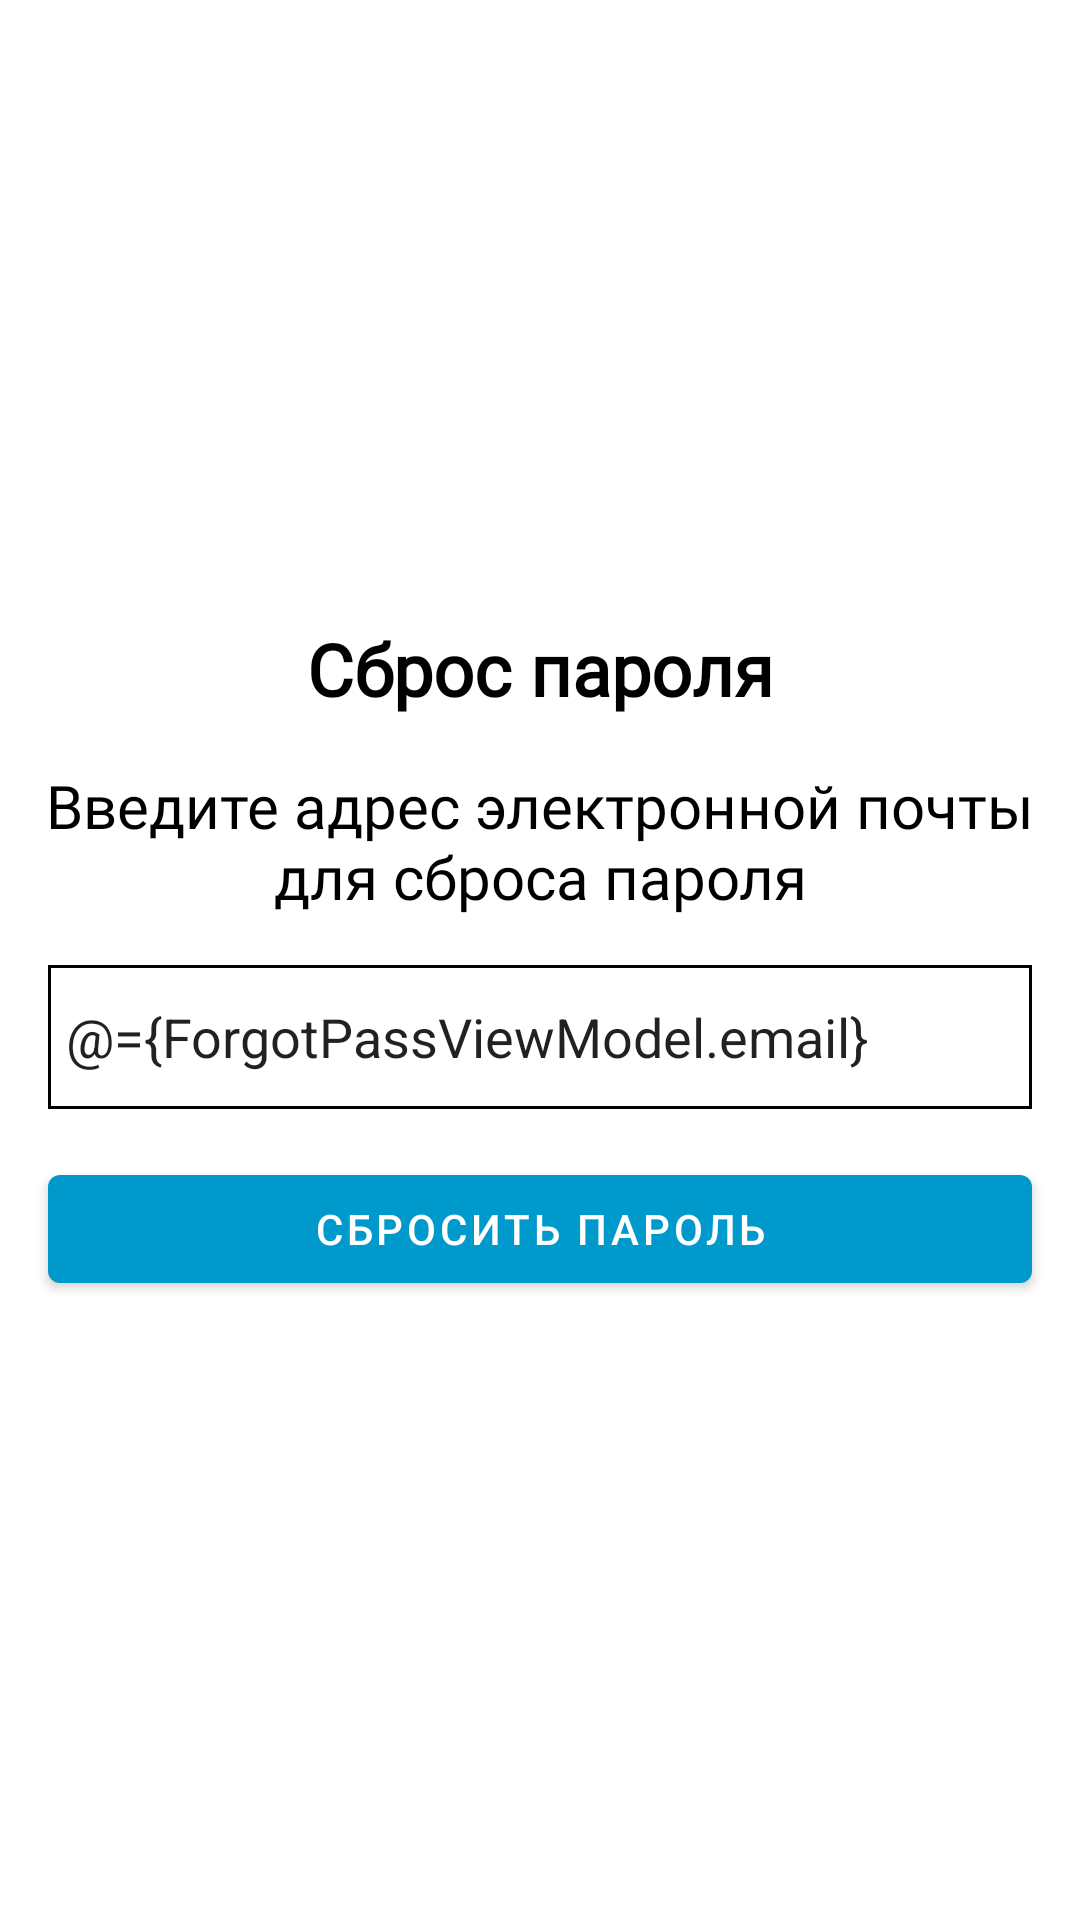

Here is an Android app screen rendered from its layout file. Give the layout XML and the strings, colors and styles it references.
<!-- AndroidManifest.xml: application theme Theme.ChildControl -->
<!-- res/layout/fragment_forgot_pass.xml -->
<?xml version="1.0" encoding="utf-8"?>
<layout xmlns:android="http://schemas.android.com/apk/res/android"
    xmlns:app="http://schemas.android.com/apk/res-auto"
    xmlns:tools="http://schemas.android.com/tools"
    tools:context=".forgotpass.ForgotPassFragment">

    <data>

        <variable
            name="ForgotPassViewModel"
            type="com.example.childcontrol.forgotpass.ForgotPassViewModel" />
    </data>

    <androidx.constraintlayout.widget.ConstraintLayout
        android:layout_width="match_parent"
        android:layout_height="match_parent">

        <EditText
            android:id="@+id/editTextTextEmailAddress3"
            android:layout_width="0dp"
            android:layout_height="48dp"
            android:layout_marginStart="16dp"
            android:layout_marginEnd="16dp"
            android:layout_marginBottom="16dp"
            android:autofillHints="@string/password_text"
            android:background="@drawable/edit_text_style"
            android:ems="10"
            android:hint="@string/email_text"
            android:inputType="textEmailAddress"
            android:text="@={ForgotPassViewModel.email}"
            app:layout_constraintBottom_toTopOf="@+id/errorMsgForgotPass"
            app:layout_constraintEnd_toEndOf="parent"
            app:layout_constraintHorizontal_bias="0.5"
            app:layout_constraintStart_toStartOf="parent"
            app:layout_constraintTop_toBottomOf="@+id/description_forgot_pass" />

        <TextView
            android:id="@+id/title_forgot_pass"
            style="@style/Title_text"
            android:layout_width="wrap_content"
            android:layout_height="wrap_content"
            android:text="@string/tittle_forgot_pass"
            android:textColor="?attr/colorPrimary"
            app:layout_constraintBottom_toTopOf="@+id/description_forgot_pass"
            app:layout_constraintEnd_toEndOf="parent"
            app:layout_constraintHorizontal_bias="0.5"
            app:layout_constraintStart_toStartOf="parent"
            app:layout_constraintTop_toTopOf="parent"
            app:layout_constraintVertical_chainStyle="packed" />

        <TextView
            android:id="@+id/description_forgot_pass"
            style="@style/Description_text"
            android:layout_width="wrap_content"
            android:layout_height="wrap_content"
            android:layout_marginTop="16dp"
            android:layout_marginBottom="16dp"
            android:text="@string/description_forgot_pass"
            android:textColor="?attr/colorPrimary"
            app:layout_constraintBottom_toTopOf="@+id/editTextTextEmailAddress3"
            app:layout_constraintEnd_toEndOf="parent"
            app:layout_constraintHorizontal_bias="0.5"
            app:layout_constraintStart_toStartOf="parent"
            app:layout_constraintTop_toBottomOf="@+id/title_forgot_pass"
            app:layout_constraintVertical_chainStyle="packed" />

        <com.google.android.material.button.MaterialButton
            android:id="@+id/forgot_pass_button"
            android:layout_width="0dp"
            android:layout_height="wrap_content"
            android:layout_marginStart="16dp"
            android:layout_marginEnd="16dp"
            android:onClick="@{() -> ForgotPassViewModel.forgot_pass()}"
            android:text="@string/forgot_pass_button"
            app:backgroundTint="@android:color/holo_blue_dark"
            app:layout_constraintBottom_toBottomOf="parent"
            app:layout_constraintEnd_toEndOf="parent"
            app:layout_constraintHorizontal_bias="0.5"
            app:layout_constraintStart_toStartOf="parent"
            app:layout_constraintTop_toBottomOf="@+id/errorMsgForgotPass"
            app:layout_constraintVertical_bias="0.591" />

        <TextView
            android:id="@+id/errorMsgForgotPass"
            style="@style/Description_text"
            android:layout_width="wrap_content"
            android:layout_height="wrap_content"
            android:text="@string/error_msg_forgot_pass"
            android:visibility="gone"
            app:layout_constraintBottom_toTopOf="@+id/forgot_pass_button"
            app:layout_constraintEnd_toEndOf="parent"
            app:layout_constraintHorizontal_bias="0.5"
            app:layout_constraintStart_toStartOf="parent"
            app:layout_constraintTop_toBottomOf="@+id/editTextTextEmailAddress3" />

    </androidx.constraintlayout.widget.ConstraintLayout>

</layout>
<!-- resources referenced by this layout -->
<resources>
  <!-- drawable edit_text_style (drawable) -->
  <?xml version="1.0" encoding="utf-8"?>
  <shape xmlns:android="http://schemas.android.com/apk/res/android">
      <stroke
          android:width="1dp"
          android:color="@color/black" />
      <solid
          android:color="#00FFFFFF"
          android:paddingLeft="6dp"
          android:paddingTop="6dp" />
      <padding
          android:bottom="6dp"
          android:left="6dp"
          android:right="6dp"
          android:top="6dp" />
  
  </shape>
  <string name="description_forgot_pass">Введите адрес электронной почты для сброса пароля</string>
  <string name="email_text">Электронная почта</string>
  <string name="error_msg_forgot_pass">Формат электронной почты неверен</string>
  <string name="forgot_pass_button">Сбросить пароль</string>
  <string name="password_text">Пароль</string>
  <string name="tittle_forgot_pass">Сброс пароля</string>
  <style name="Description_text">
          <item name="android:fontFamily">@font/roboto</item>
          <item name="android:textAlignment">center</item>
          <item name="android:textColor">@color/black</item>
          <item name="android:textSize">20sp</item>
      </style>
  <style name="Title_text">
          <item name="android:fontFamily">@font/roboto</item>
          <item name="android:textAlignment">center</item>
          <item name="android:textColor">@color/black</item>
          <item name="android:textSize">24sp</item>
          <item name="android:textStyle">bold</item>
      </style>
  <style name="Theme.ChildControl" parent="Base.Theme.ChildControl" />
  <style name="Base.Theme.ChildControl" parent="Theme.MaterialComponents.DayNight.NoActionBar">
          
          <item name="colorPrimary">@color/black</item>
      </style>
  <!-- not gathered from this repository: default colours our renderer supplied (Android Studio template values) -->
  <color name="black">#FF000000</color>
</resources>
